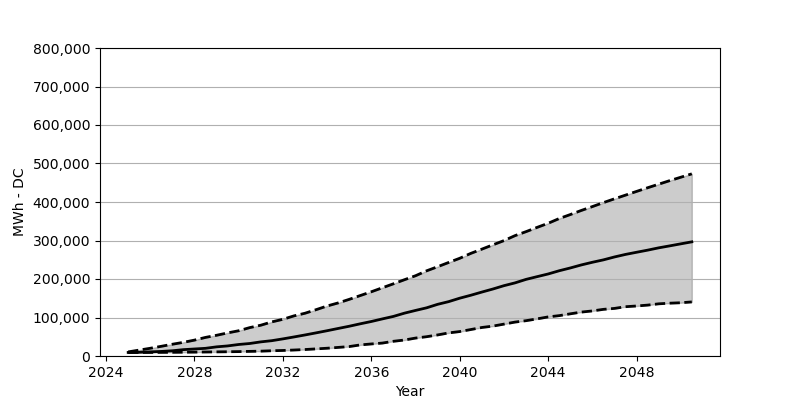

The data file committed next to this chart (first rows):
Date, Low, Base, High
2025-01, 9069, 9232, 10703
2025-07, 9151, 9641, 15360
2026-01, 9232, 10785, 20099
2026-07, 9396, 11847, 25165
2027-01, 9559, 13563, 30557
2027-07, 9804, 16504, 35459
2028-01, 10050, 18220, 41260
2028-07, 10376, 19936, 48287
2029-01, 10703, 23776, 53843
2029-07, 11030, 26145, 59970
2030-01, 11438, 29903, 65608
2030-07, 12010, 32436, 73696
2031-01, 12582, 36685, 79988
2031-07, 13644, 39790, 88566
2032-01, 14380, 44447, 95348
2032-07, 15524, 49431, 104172
2033-01, 16831, 54660, 111117
2033-07, 18465, 60052, 120267
2034-01, 20181, 65690, 129908
2034-07, 22305, 71490, 137834
2035-01, 24511, 77291, 147148
2035-07, 28760, 83583, 156952
2036-01, 31292, 89629, 166838
2036-07, 33580, 96328, 177215
2037-01, 38237, 102865, 187591
2037-07, 41505, 111280, 198131
2038-01, 46571, 118388, 208507
2038-07, 50084, 125088, 221171
2039-01, 54741, 134239, 231956
2039-07, 59970, 141183, 242904
2040-01, 63484, 150171, 253852
2040-07, 68713, 157769, 266516
2041-01, 74105, 166103, 277628
2041-07, 77618, 173946, 288740
2042-01, 82847, 182689, 299770
2042-07, 88076, 189879, 312597
2043-01, 91753, 199029, 323055
2043-07, 96410, 206056, 334003
2044-01, 101557, 213082, 344788
2044-07, 104825, 221416, 357044
2045-01, 109564, 228688, 367420
2045-07, 114058, 236531, 378041
2046-01, 117081, 243476, 388173
2046-07, 121166, 249685, 398386
2047-01, 123617, 257284, 408353
2047-07, 128029, 263820, 417831
2048-01, 129908, 269458, 427554
2048-07, 132196, 274932, 437031
2049-01, 135546, 280978, 446345
2049-07, 137180, 286043, 455496
2050-01, 138324, 291354, 464402
2050-07, 140448, 296502, 473144
